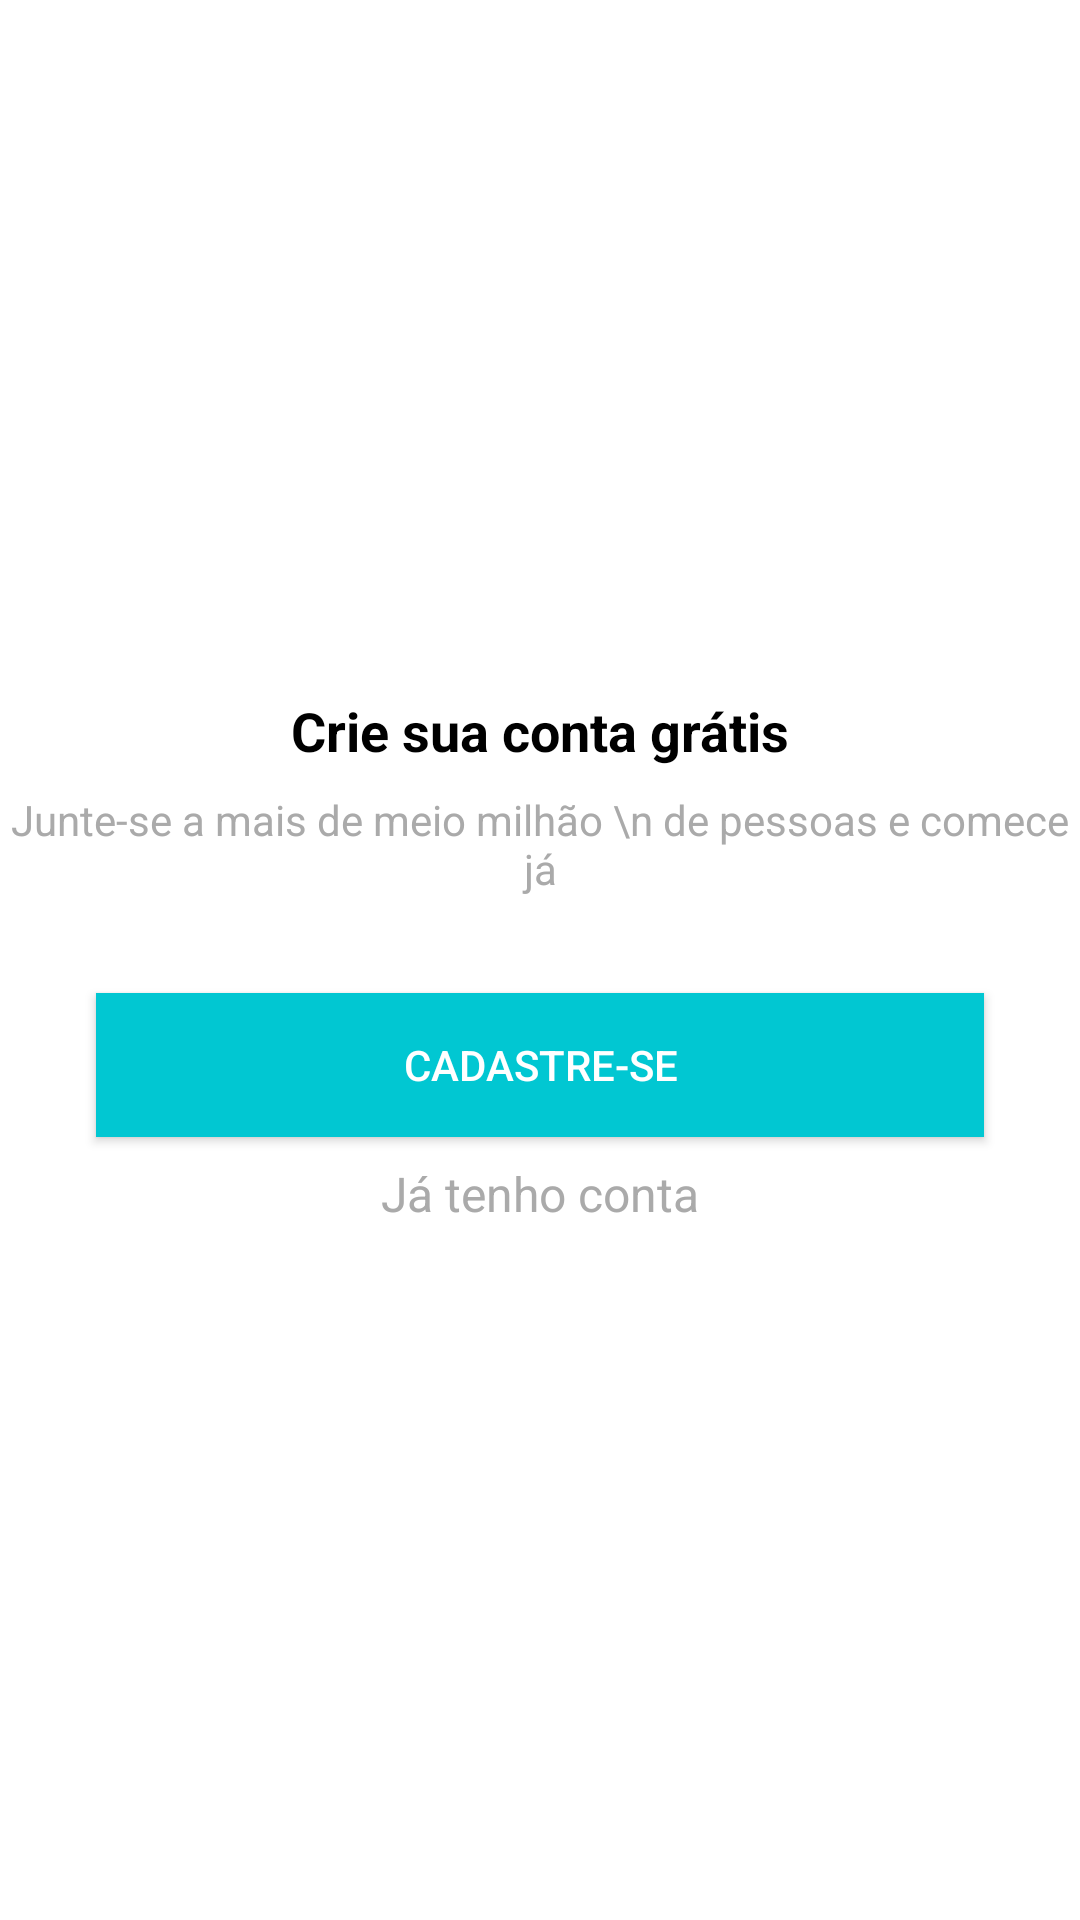

Produce the Android XML layout that renders to this screen, including the resource entries it uses.
<!-- AndroidManifest.xml: application theme Theme.OrganizzeClone -->
<!-- res/layout/intro_cadastro.xml -->
<?xml version="1.0" encoding="utf-8"?>
<androidx.constraintlayout.widget.ConstraintLayout xmlns:android="http://schemas.android.com/apk/res/android"
    xmlns:app="http://schemas.android.com/apk/res-auto"
    xmlns:tools="http://schemas.android.com/tools"
    android:layout_width="match_parent"
    android:layout_height="match_parent">

    <TextView
        android:id="@+id/textView6"
        android:layout_width="wrap_content"
        android:layout_height="wrap_content"
        android:layout_marginBottom="8dp"
        android:text="Crie sua conta grátis"
        android:textColor="@color/black"
        android:textSize="18sp"
        android:textStyle="bold"
        app:layout_constraintBottom_toTopOf="@+id/textView7"
        app:layout_constraintEnd_toEndOf="parent"
        app:layout_constraintStart_toStartOf="parent"
        app:layout_constraintTop_toTopOf="parent"
        app:layout_constraintVertical_chainStyle="packed" />

    <TextView
        android:id="@+id/textView7"
        android:layout_width="wrap_content"
        android:layout_height="wrap_content"
        android:text="Junte-se a mais de meio milhão \n de pessoas e comece já"
        android:textAlignment="center"
        android:textColor="@android:color/darker_gray"
        app:layout_constraintBottom_toTopOf="@+id/button"
        app:layout_constraintEnd_toEndOf="parent"
        app:layout_constraintStart_toStartOf="parent"
        app:layout_constraintTop_toBottomOf="@+id/textView6" />

    <Button
        android:id="@+id/button"
        android:layout_width="0dp"
        android:layout_height="wrap_content"
        android:layout_marginStart="32dp"
        android:layout_marginTop="32dp"
        android:layout_marginEnd="32dp"
        android:background="@color/blue"
        android:onClick="btCadastrar"
        android:text="Cadastre-se"
        android:textColor="@color/white"
        app:layout_constraintBottom_toTopOf="@+id/textView8"
        app:layout_constraintEnd_toEndOf="parent"
        app:layout_constraintStart_toStartOf="parent"
        app:layout_constraintTop_toBottomOf="@+id/textView7" />

    <TextView
        android:id="@+id/textView8"
        android:layout_width="wrap_content"
        android:layout_height="wrap_content"
        android:layout_marginTop="8dp"
        android:onClick="btEntrar"
        android:text="Já tenho conta"
        android:textColor="@android:color/darker_gray"
        android:textSize="16sp"
        app:layout_constraintBottom_toBottomOf="parent"
        app:layout_constraintEnd_toEndOf="parent"
        app:layout_constraintStart_toStartOf="parent"
        app:layout_constraintTop_toBottomOf="@+id/button" />
</androidx.constraintlayout.widget.ConstraintLayout>
<!-- resources referenced by this layout -->
<resources>
  <color name="black">#FF000000</color>
  <color name="blue">#01C7D2</color>
  <color name="white">#FFFFFFFF</color>
  <style name="Theme.OrganizzeClone" parent="Theme.MaterialComponents.DayNight.DarkActionBar">
          
          <item name="colorPrimary">@color/blue</item>
          <item name="colorPrimaryVariant">@color/blue_dark</item>
          <item name="colorOnPrimary">@color/white</item>
          
          <item name="colorSecondary">@color/orange</item>
          <item name="colorSecondaryVariant">@color/teal_700</item>
          <item name="colorOnSecondary">@color/black</item>
          
          <item name="android:statusBarColor" tools:targetApi="l">?attr/colorPrimaryVariant</item>
          
      </style>
  <color name="blue_dark">#00b2bc</color>
  <color name="orange">#ff706a</color>
  <color name="teal_700">#FF018786</color>
</resources>
